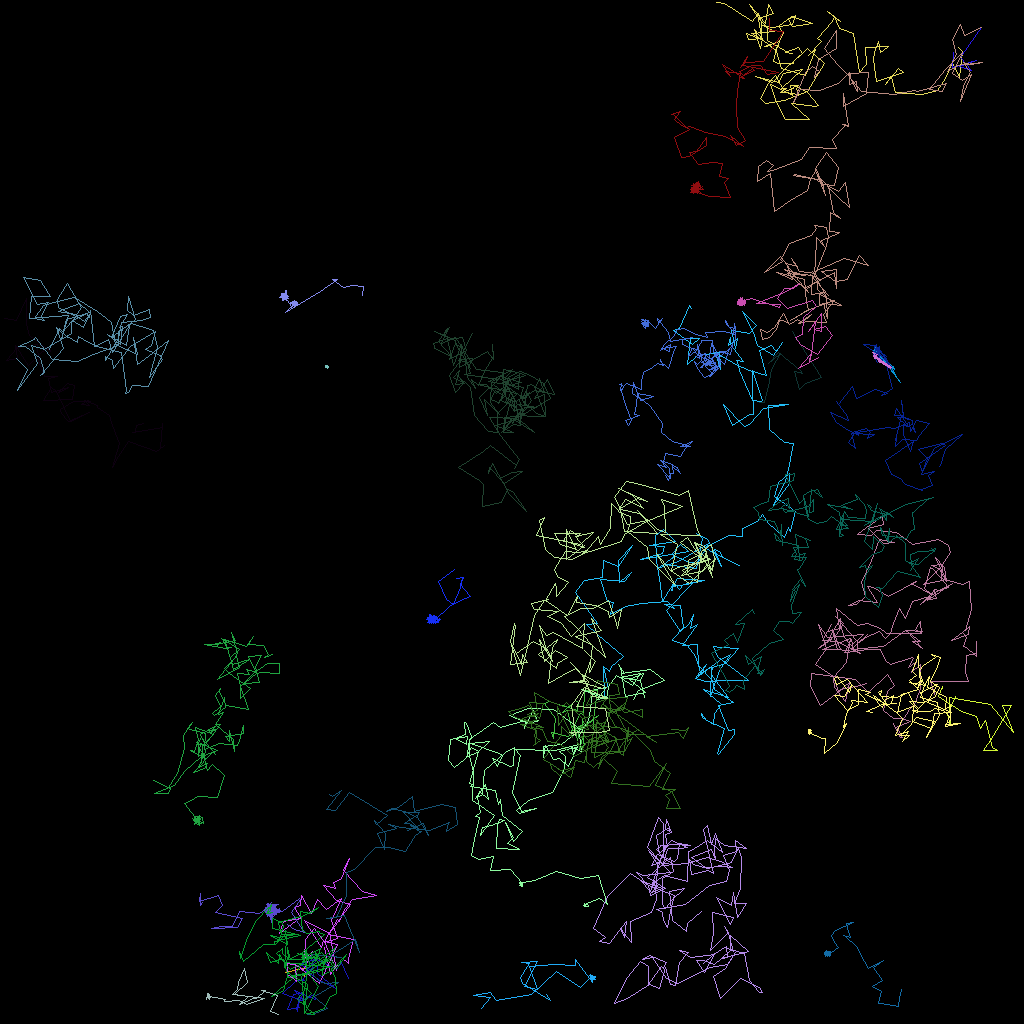

Data behind this chart, as committed beside it:
traj_idx, frame, x, y, z
1, 0, 38, 122, 0.0
1, 1, 38.49, 120.9, 0.0
1, 2, 37.64, 120.9, 0.0
1, 3, 35.58, 121.5, 0.0
4, 0, 94.82, 50.21, 0.0
4, 1, 95.51, 50.24, 0.0
4, 2, 95.97, 48.27, 0.0
4, 3, 96.32, 46.08, 0.0
4, 4, 97.56, 44.07, 0.0
4, 5, 95.95, 45.32, 0.0
4, 6, 97.28, 44.05, 0.0
4, 7, 100, 46.26, 0.0
4, 8, 100.3, 46.64, 0.0
4, 9, 99.2, 46.44, 0.0
4, 10, 99.85, 48.61, 0.0
4, 11, 100.6, 47.86, 0.0
4, 12, 102.6, 47.17, 0.0
4, 14, 99.96, 42.99, 0.0
4, 15, 99.02, 41.32, 0.0
11, 0, 119.3, 87.01, 0.0
11, 1, 118.3, 89.3, 0.0
11, 2, 118.7, 90.65, 0.0
11, 3, 118.6, 87.09, 0.0
11, 4, 121.5, 87.66, 0.0
11, 5, 123.8, 87.96, 0.0
11, 6, 126.7, 91.44, 0.0
11, 7, 125.3, 88.08, 0.0
11, 8, 126.4, 88.18, 0.0
11, 9, 123.8, 92.55, 0.0
11, 10, 122.9, 93.8, 0.0
11, 11, 124.6, 93.75, 0.0
11, 12, 124, 93.37, 0.0
11, 13, 123.1, 90.03, 0.0
11, 14, 122.6, 91.04, 0.0
11, 15, 122, 89.56, 0.0
11, 16, 120.1, 88.86, 0.0
11, 17, 117.2, 87.05, 0.0
11, 18, 117.8, 85.79, 0.0
11, 19, 117.7, 86.04, 0.0
14, 0, 43.55, 122.2, 0.0
14, 1, 42.6, 120.2, 0.0
14, 2, 41.97, 121.1, 0.0
14, 3, 39.67, 119.9, 0.0
14, 4, 38.15, 121.4, 0.0
14, 5, 39.68, 120.6, 0.0
14, 6, 39.66, 121.6, 0.0
14, 7, 41.82, 123.5, 0.0
14, 8, 40.07, 122.6, 0.0
14, 9, 38.2, 121.3, 0.0
14, 10, 39.23, 119.8, 0.0
14, 11, 37.32, 120.5, 0.0
14, 12, 38.86, 121.3, 0.0
14, 13, 37.76, 122.4, 0.0
14, 14, 38.04, 122.6, 0.0
14, 15, 37.02, 122.4, 0.0
14, 16, 35.24, 124.1, 0.0
14, 17, 38.03, 125.1, 0.0
14, 18, 36.8, 123.7, 0.0
14, 19, 39.41, 124.9, 0.0
14, 20, 39.18, 124.3, 0.0
... 4,871 more rows
